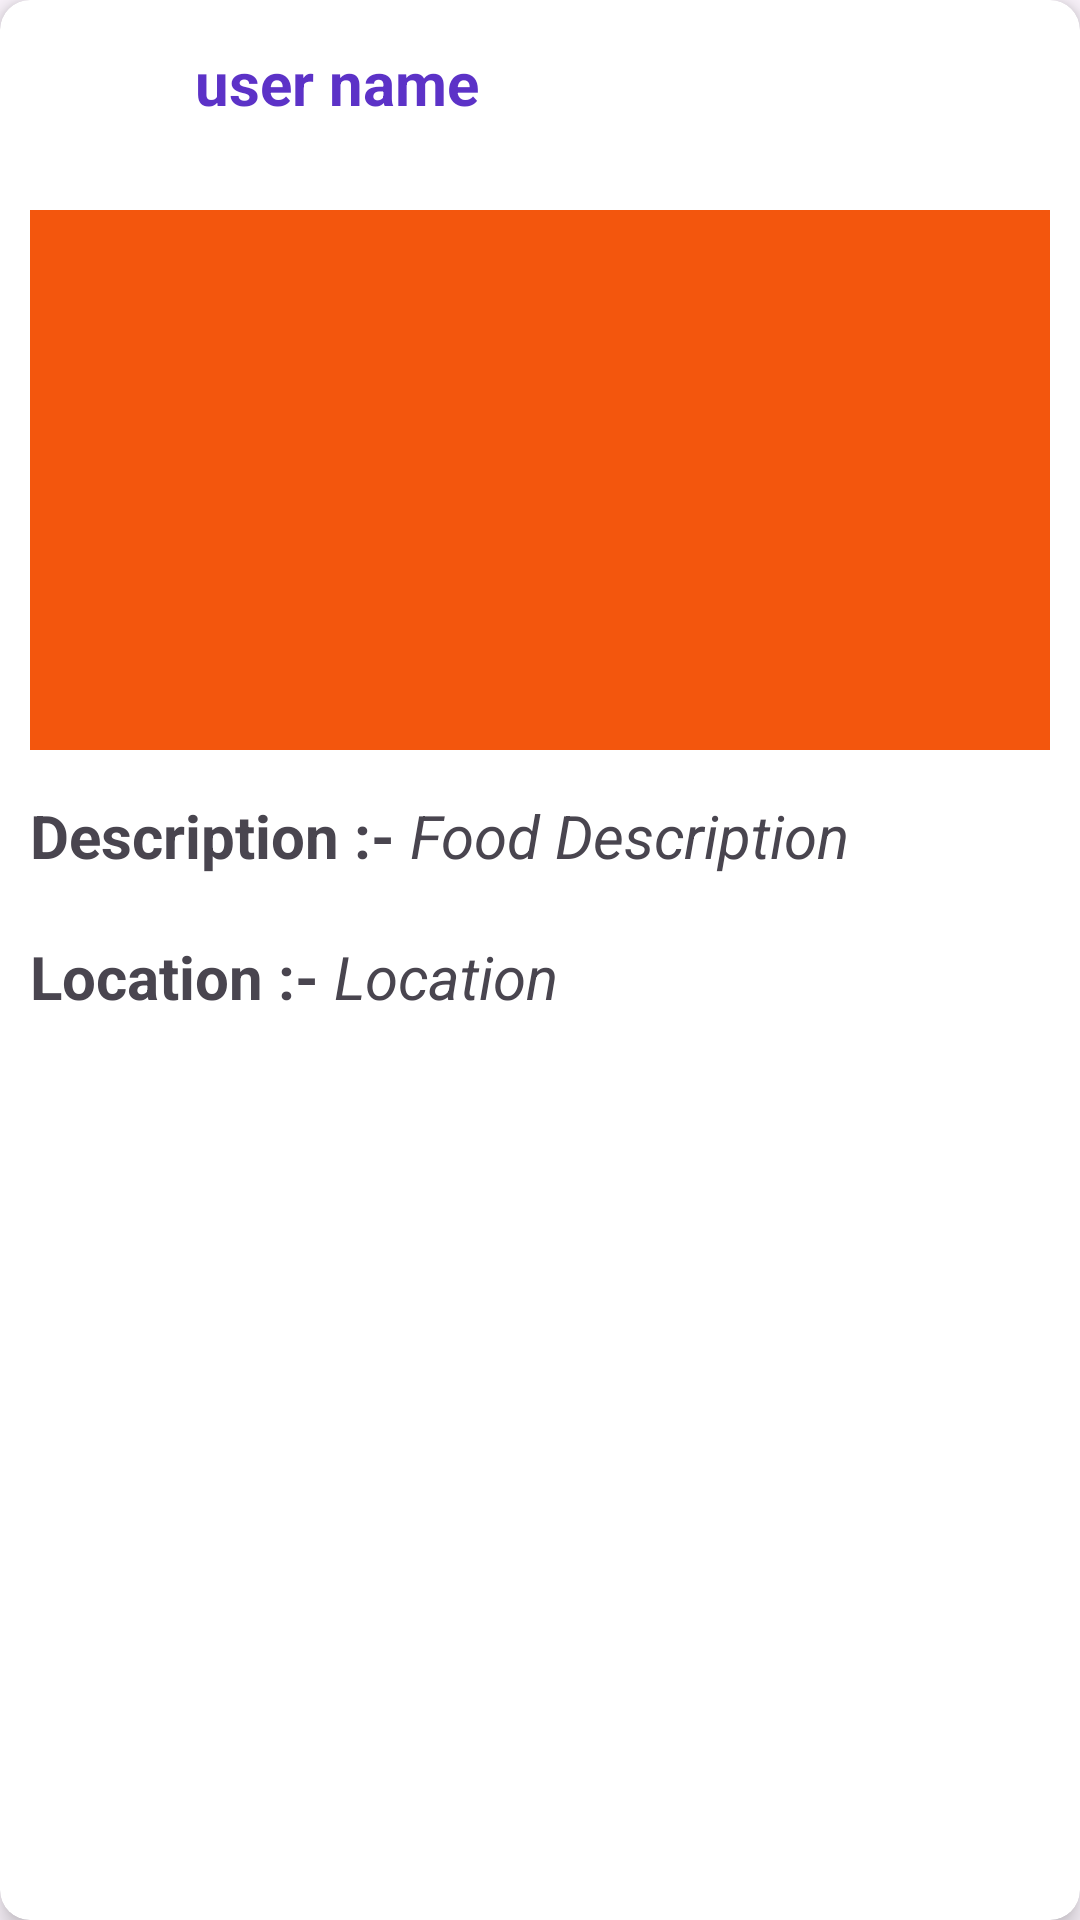

Here is an Android app screen rendered from its layout file. Give the layout XML and the strings, colors and styles it references.
<!-- AndroidManifest.xml: application theme Theme.Solution_Challenge -->
<!-- res/layout/donate_item.xml -->
<?xml version="1.0" encoding="utf-8"?>
<androidx.cardview.widget.CardView xmlns:android="http://schemas.android.com/apk/res/android"
    android:layout_width="match_parent"
    android:layout_height="wrap_content"
    xmlns:app="http://schemas.android.com/apk/res-auto"
    android:layout_marginTop="12dp"
    android:layout_marginLeft="5dp"
    android:layout_marginRight="5dp"
    android:orientation="vertical"
    app:cardCornerRadius="10dp"
    app:cardElevation="5dp">
    <LinearLayout
        android:layout_width="match_parent"
        android:layout_height="match_parent"
        android:orientation="vertical">


        <LinearLayout
            android:id="@+id/linear_top_bar"
            android:layout_width="match_parent"
            android:layout_height="wrap_content"
            android:orientation="horizontal">

            <ImageView
                android:layout_width="40dp"
                android:layout_height="40dp"
                android:src="@drawable/profile"
                android:layout_margin="10dp"/>

            <TextView
                android:id="@+id/userName"
                android:layout_width="wrap_content"
                android:layout_height="wrap_content"
                android:layout_marginLeft="5dp"
                android:layout_marginTop="14dp"
                android:text="user name"
                android:textColor="@color/colorPrimaryDark"
                android:textSize="20dp"
                android:textStyle="bold" />
        </LinearLayout>


        <ImageView
            android:id="@+id/food_img"
            android:layout_width="match_parent"
            android:layout_height="200sp"
            android:padding="10dp"
            android:src="@color/orange" />

        <LinearLayout
            android:layout_width="match_parent"
            android:layout_height="wrap_content"
            android:layout_marginBottom="15dp">


            <TextView
                android:id="@+id/tv_food_description"
                android:layout_width="wrap_content"
                android:layout_height="wrap_content"
                android:layout_marginStart="10sp"
                android:layout_marginTop="5dp"
                android:text="Description :- "
                android:textSize="20dp"
                android:textStyle="bold" />

            <TextView
                android:id="@+id/food_description"
                android:layout_width="wrap_content"
                android:layout_height="wrap_content"
                android:layout_marginTop="5dp"
                android:text="Food Description"
                android:textSize="20dp"
                android:textStyle="italic" />

        </LinearLayout>

        <LinearLayout
            android:layout_width="match_parent"
            android:layout_height="match_parent"
            android:orientation="horizontal"
            android:layout_marginBottom="12dp">

            <TextView
                android:id="@+id/tv_location"
                android:layout_width="wrap_content"
                android:layout_height="wrap_content"
                android:layout_marginStart="10sp"
                android:layout_marginTop="5dp"
                android:text="Location :- "
                android:textSize="20dp"
                android:textStyle="bold" />

            <TextView
                android:id="@+id/location"
                android:layout_width="wrap_content"
                android:layout_height="wrap_content"
                android:layout_marginTop="5dp"
                android:text="Location"
                android:textSize="20dp"
                android:textStyle="italic" />
        </LinearLayout>

        <LinearLayout
            android:layout_width="match_parent"
            android:layout_height="match_parent"
            android:orientation="horizontal">

            <TextView
                android:id="@+id/tv_contactNumber"
                android:layout_width="wrap_content"
                android:layout_height="wrap_content"
                android:layout_marginStart="10sp"
                android:layout_marginTop="5dp"
                android:text="Contact No :- "
                android:textSize="20dp"
                android:textStyle="bold" />

            <TextView
                android:id="@+id/contactNumber"
                android:layout_width="wrap_content"
                android:layout_height="wrap_content"
                android:layout_marginTop="5dp"

                android:text="Contact No"
                android:textSize="20dp"
                android:textStyle="italic" />

        </LinearLayout>

        <androidx.constraintlayout.widget.ConstraintLayout
            android:layout_width="match_parent"
            android:layout_height="match_parent"
            android:orientation="horizontal"
            android:layout_marginTop="12dp"
            android:layout_marginBottom="15dp">

            <Button
                android:layout_width="wrap_content"
                android:layout_height="wrap_content"
                android:text="Accept request"
                android:textSize="16dp"
                android:textColor="@color/black"
                android:layout_marginStart="10dp"
                android:backgroundTint="@color/dark_pastel_green"
                app:layout_constraintBottom_toBottomOf="parent"
                app:layout_constraintStart_toStartOf="parent"
                app:layout_constraintTop_toTopOf="parent" />

            <Button
                android:id="@+id/dir"
                android:layout_width="150dp"
                android:layout_height="wrap_content"
                android:text="Directions"
                android:textColor="@color/black"
                android:backgroundTint="@color/dark_pastel_green"
                android:textSize="16dp"
                android:layout_marginEnd="10dp"
                app:layout_constraintBottom_toBottomOf="parent"
                app:layout_constraintEnd_toEndOf="parent"
                app:layout_constraintTop_toTopOf="parent" />
        </androidx.constraintlayout.widget.ConstraintLayout>


    </LinearLayout>


</androidx.cardview.widget.CardView>
<!-- resources referenced by this layout -->
<resources>
  <color name="black">#FF000000</color>
  <color name="colorPrimaryDark">#5C32C7</color>
  <color name="dark_pastel_green">#16CA4C</color>
  <color name="orange">#F3560D</color>
  <style name="Theme.Solution_Challenge" parent="Base.Theme.Solution_Challenge" />
  <style name="Base.Theme.Solution_Challenge" parent="Theme.Material3.DayNight.NoActionBar">
          
          
      </style>
</resources>
